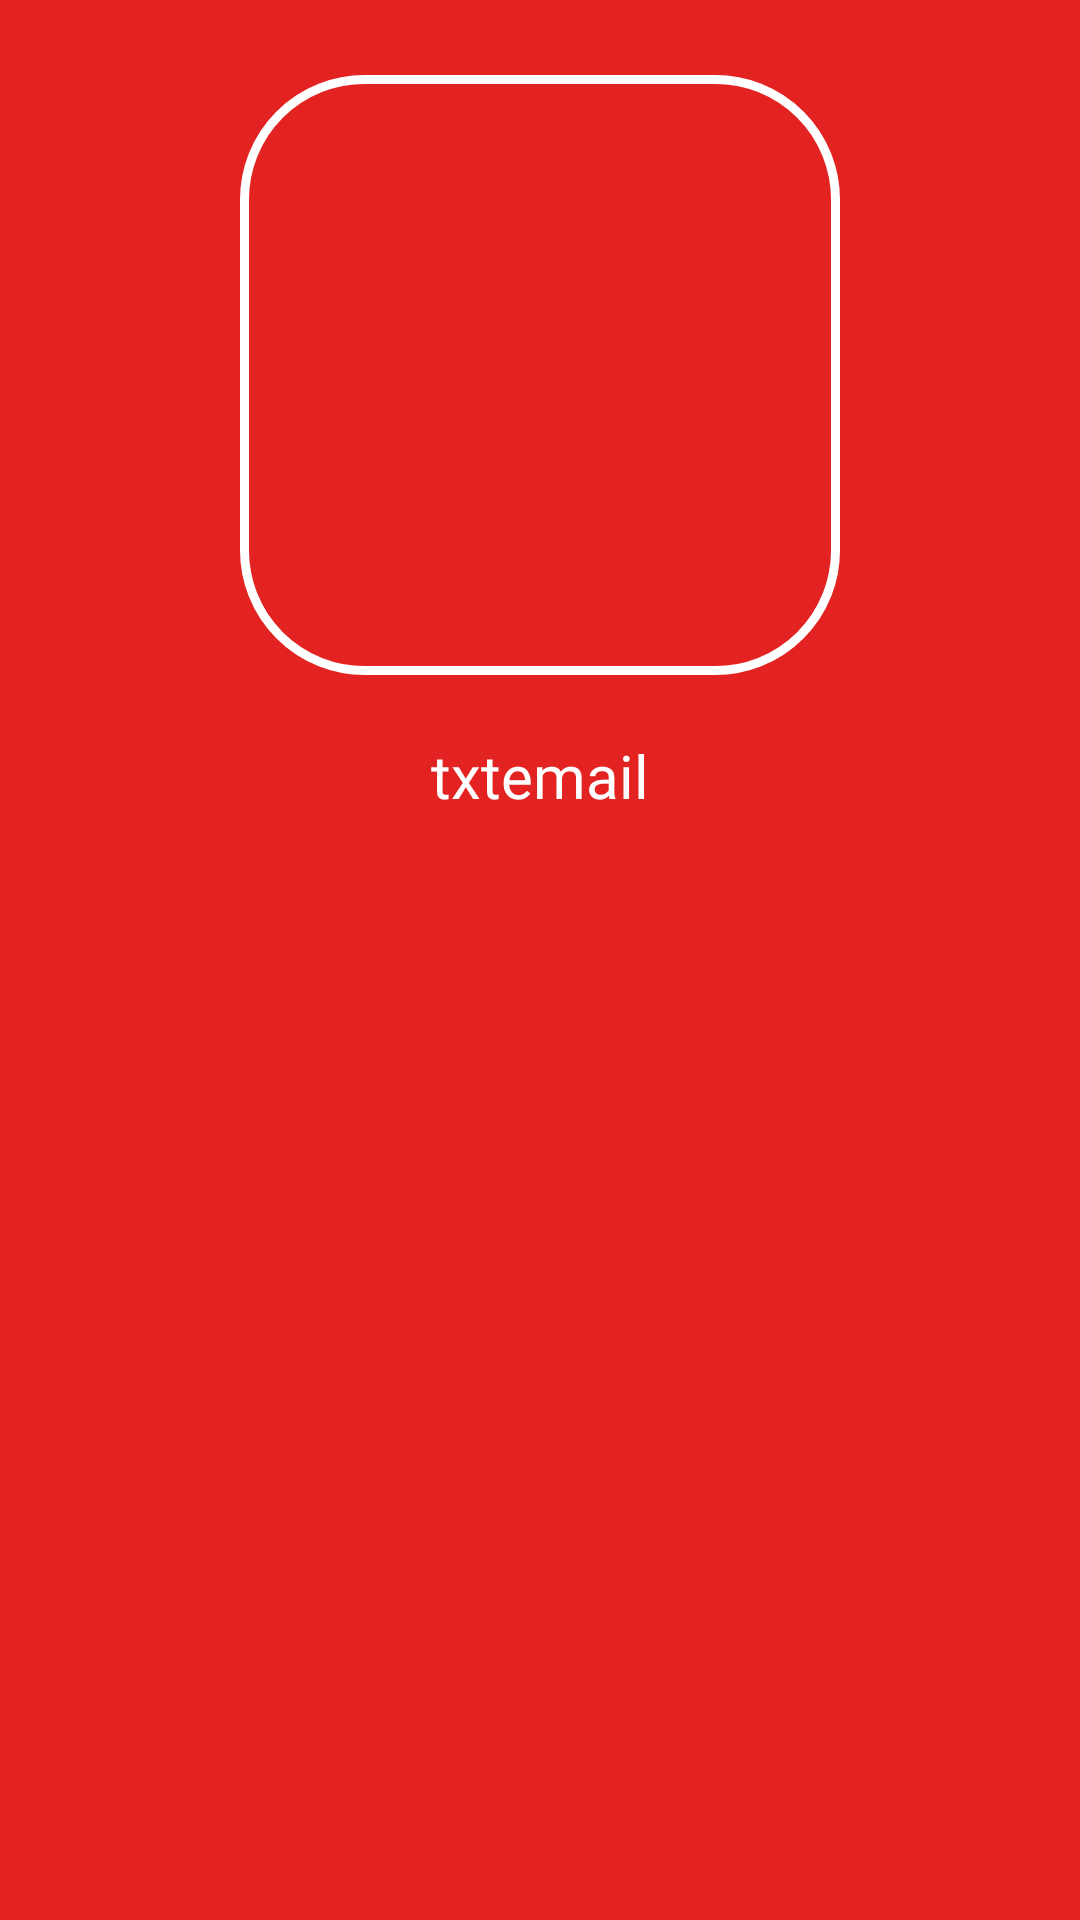

Layout XML and referenced resources for this Android screen:
<!-- AndroidManifest.xml: application theme Theme.FoodRecipes -->
<!-- res/layout/header_bg.xml -->
<?xml version="1.0" encoding="utf-8"?>
<androidx.constraintlayout.widget.ConstraintLayout xmlns:android="http://schemas.android.com/apk/res/android"
    xmlns:app="http://schemas.android.com/apk/res-auto"
    android:layout_width="match_parent"
    android:layout_height="wrap_content"
    android:background="#E32222"
    android:padding="5dp"
    >

    <ImageView
        android:id="@+id/imageview"
        android:layout_width="200dp"
        android:layout_height="200dp"
        android:background="@drawable/baseline_account_circle_24"
        android:scaleType="fitXY"
        android:layout_marginTop="20dp"
        android:src="@drawable/header_bg"
        app:layout_constraintEnd_toEndOf="parent"
        app:layout_constraintStart_toStartOf="parent"
        app:layout_constraintTop_toTopOf="parent" />

    <TextView
        android:id="@+id/txtemail"
        android:layout_width="match_parent"
        android:layout_height="wrap_content"
        android:text="txtemail"
        android:textAlignment="center"
        android:textColor="@color/white"
        android:textSize="20sp"
        android:fontFamily="@font/indieflower_regular"
        android:layout_marginTop="20dp"
        app:layout_constraintEnd_toEndOf="parent"
        app:layout_constraintStart_toStartOf="parent"
        app:layout_constraintTop_toBottomOf="@+id/imageview" />

</androidx.constraintlayout.widget.ConstraintLayout>
<!-- resources referenced by this layout -->
<resources>
  <color name="white">#FFFFFFFF</color>
  <!-- drawable header_bg (drawable) -->
  <?xml version="1.0" encoding="utf-8"?>
  <shape android:shape="rectangle" xmlns:android="http://schemas.android.com/apk/res/android">
      <stroke android:color="@color/white" android:width="3dp"/>
      <corners android:radius="40dp" />
  </shape>
  <style name="Theme.FoodRecipes" parent="Base.Theme.FoodRecipes" />
  <style name="Base.Theme.FoodRecipes" parent="Theme.AppCompat.Light.DarkActionBar">
          
           <item name="colorPrimary">@color/my_light_primary</item>
      </style>
  <color name="my_light_primary">#ED0A0A</color>
</resources>
